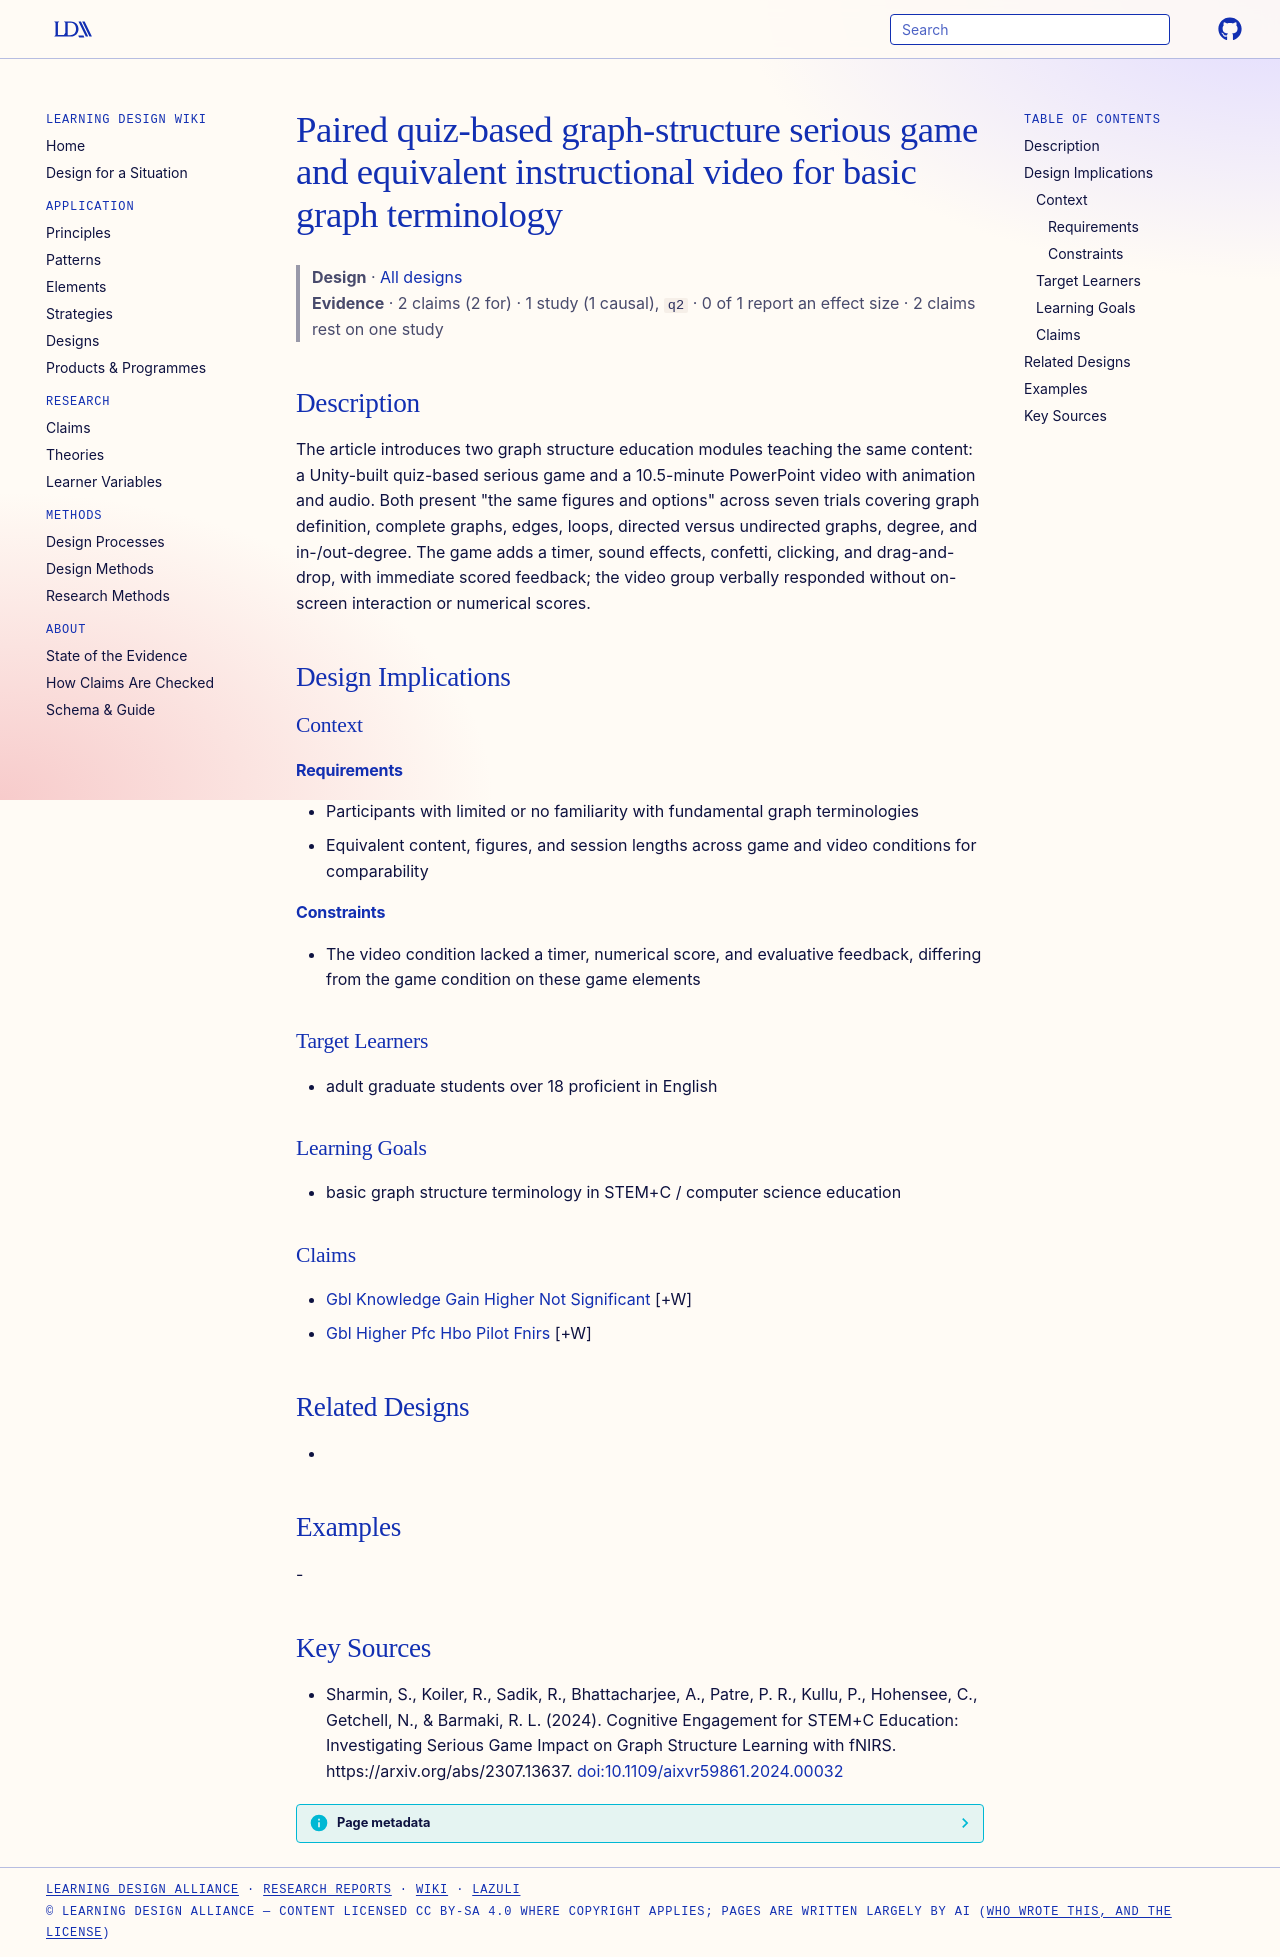

repository: Learning-Design-Alliance/learning-wiki · page: designs/quiz-based-graph-structure-game-video-modules/index.html · generator: mkdocs

---
type: design
id: quiz-based-graph-structure-game-video-modules
title: Paired quiz-based graph-structure serious game and equivalent instructional video for basic graph terminology
description: "The article introduces two graph structure education modules teaching the same content: a Unity-built quiz-based serious game and a 10.5-minute PowerPoint video with animation and audio."
status: review
generated:
  by: "process:settle-candidates"
  at: 2026-11-19
sources:
  - id: sharmin-2024
    resource: "https://arxiv.org/abs/2307.13637"
    title: "Sharmin, S., Koiler, R., Sadik, R., Bhattacharjee, A., Patre, P. R., Kullu, P., Hohensee, C., Getchell, N., & Barmaki, R. L. (2024). Cognitive Engagement for STEM+C Education: Investigating Serious Game Impact on Graph Structure Learning with fNIRS. https://arxiv.org/abs/2307.13637"
    author: "Sharmin, S., Koiler, R., Sadik, R., Bhattacharjee, A., Patre, P. R., Kullu, P., Hohensee, C., Getchell, N., & Barmaki, R. L"
---

# Paired quiz-based graph-structure serious game and equivalent instructional video for basic graph terminology

> **Design** · [All designs](index.md)
> **Evidence** · 2 claims (2 for) · 1 study (1 causal), `q2` · 0 of 1 report an effect size · 2 claims rest on one study

## Description
The article introduces two graph structure education modules teaching the same content: a Unity-built quiz-based serious game and a 10.5-minute PowerPoint video with animation and audio. Both present "the same figures and options" across seven trials covering graph definition, complete graphs, edges, loops, directed versus undirected graphs, degree, and in-/out-degree. The game adds a timer, sound effects, confetti, clicking, and drag-and-drop, with immediate scored feedback; the video group verbally responded without on-screen interaction or numerical scores.

## Design Implications

### Context
#### Requirements
- Participants with limited or no familiarity with fundamental graph terminologies
- Equivalent content, figures, and session lengths across game and video conditions for comparability
#### Constraints
- The video condition lacked a timer, numerical score, and evaluative feedback, differing from the game condition on these game elements

### Target Learners
- adult graduate students over 18 proficient in English

### Learning Goals
- basic graph structure terminology in STEM+C / computer science education

### Claims
- [Gbl Knowledge Gain Higher Not Significant](../claims/gbl-knowledge-gain-higher-not-significant.md) [+W]
- [Gbl Higher Pfc Hbo Pilot Fnirs](../claims/gbl-higher-pfc-hbo-pilot-fnirs.md) [+W]

## Related Designs
- 

## Examples
-

## Key Sources
- Sharmin, S., Koiler, R., Sadik, R., Bhattacharjee, A., Patre, P. R., Kullu, P., Hohensee, C., Getchell, N., & Barmaki, R. L. (2024). Cognitive Engagement for STEM+C Education: Investigating Serious Game Impact on Graph Structure Learning with fNIRS. https://arxiv.org/abs/2307.13637. [doi:10.1109/aixvr59861.2024.00032](https://doi.org/10.1109/aixvr59861.2024.00032)
